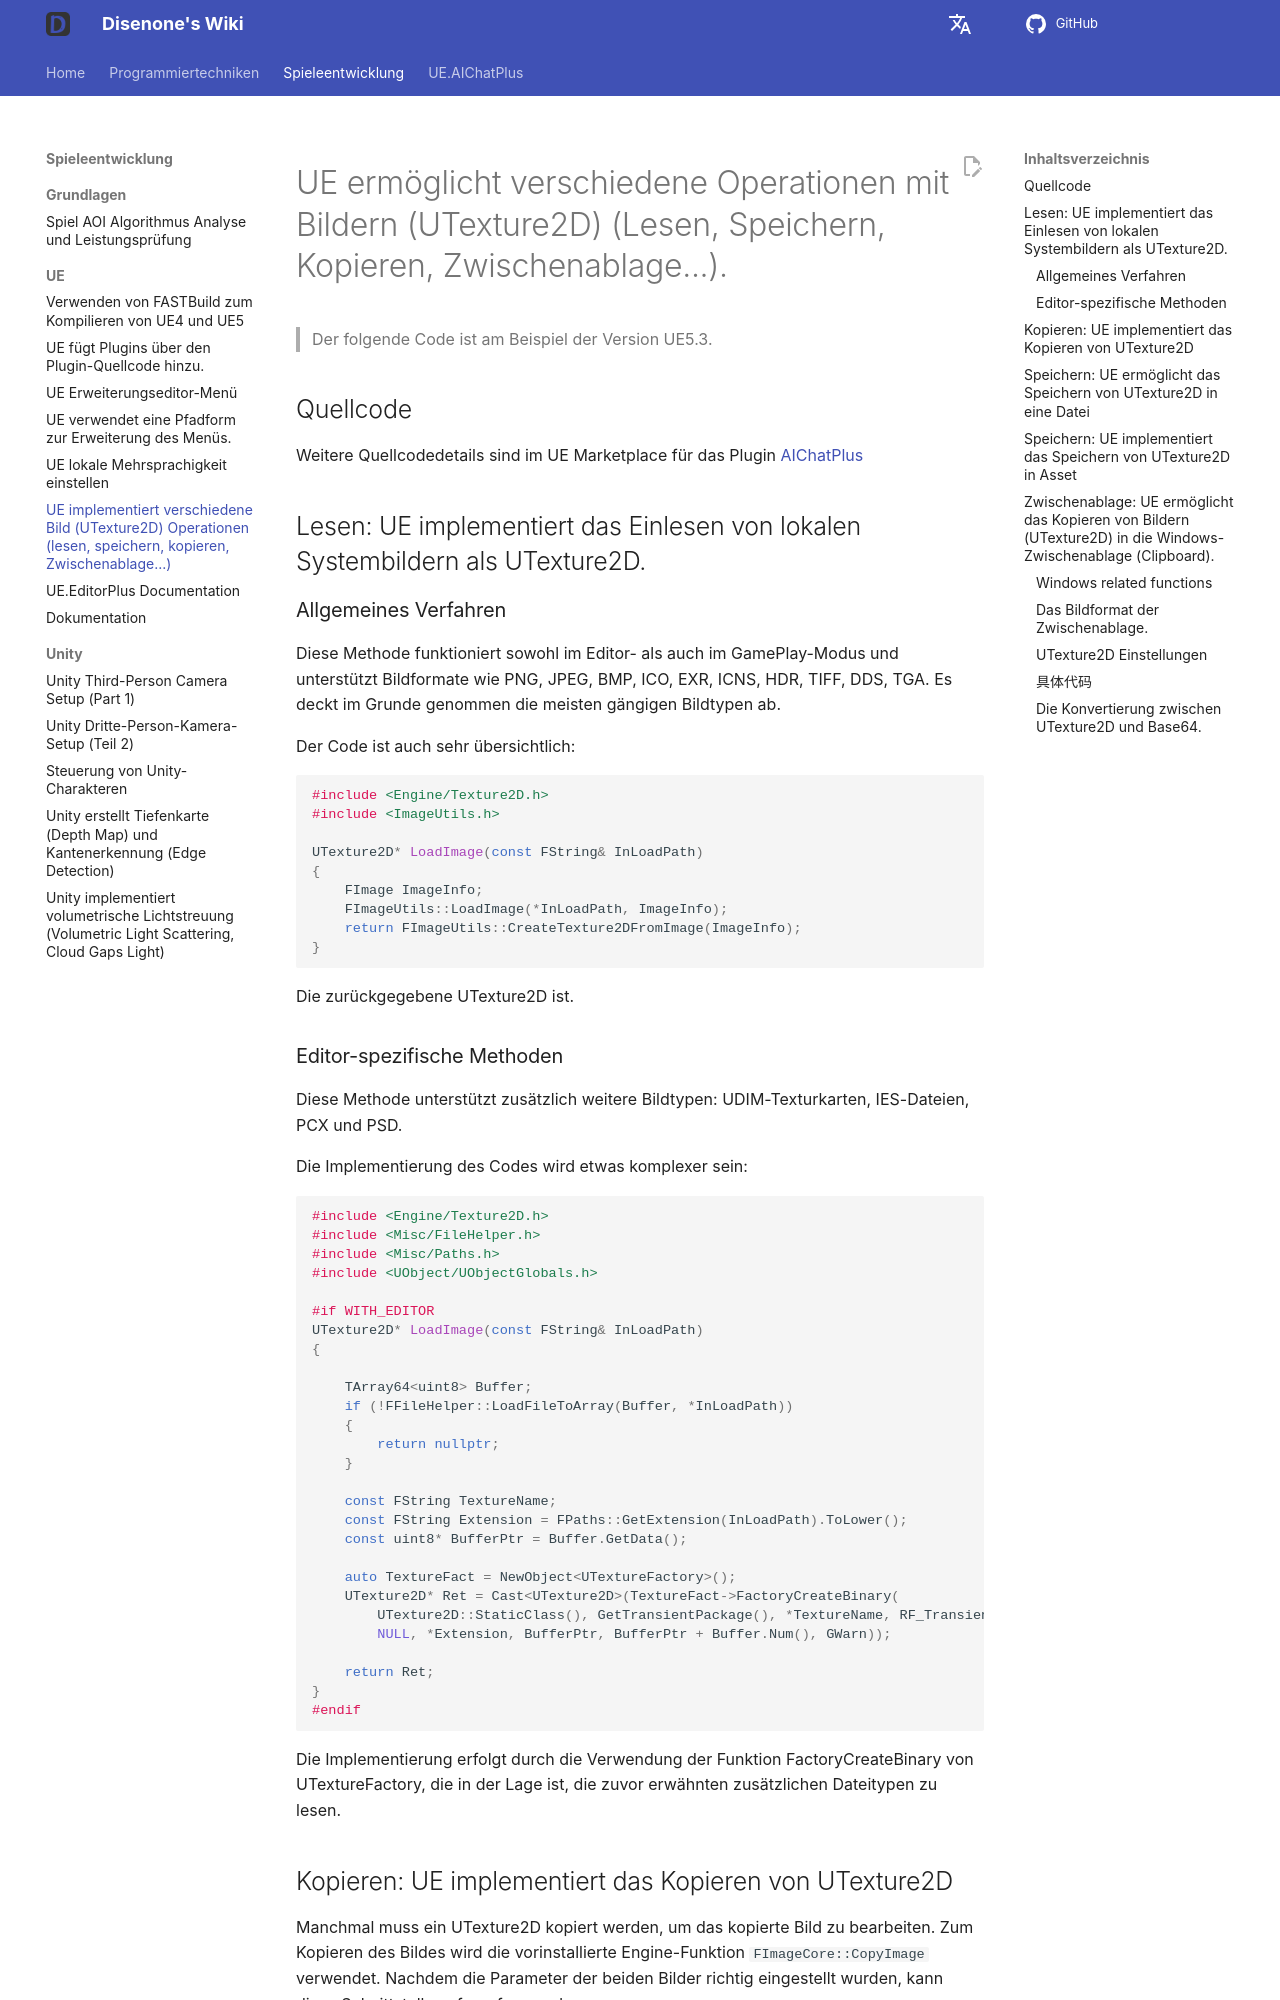

repository: disenone/wiki · page: de/ue-图片-各种图片操作/index.html · generator: mkdocs

---
layout: post
title: UE implementiert verschiedene Bild (UTexture2D) Operationen (lesen, speichern,
  kopieren, Zwischenablage...)
tags:
- dev
- game
- UE
- UnreanEngine
- UE4
- UE5
- UE Editor
- UE Plugin
- UE Image
- UE Load Image
- UE Load File
- Copy
- Save
- Clipboard
description: UE implementiert das Lesen von lokalen Systembildern.
---

<meta property="og:title" content="UE 实现读取本地系统图片" />

#UE ermöglicht verschiedene Operationen mit Bildern (UTexture2D) (Lesen, Speichern, Kopieren, Zwischenablage...).

> Der folgende Code ist am Beispiel der Version UE5.3.

##Quellcode

Weitere Quellcodedetails sind im UE Marketplace für das Plugin [AIChatPlus](https://www.unrealengine.com/marketplace/zh-CN/product/aichatplus-ai-chat-integration-openai-azure-claude-gemini)

##Lesen: UE implementiert das Einlesen von lokalen Systembildern als UTexture2D.

###Allgemeines Verfahren

Diese Methode funktioniert sowohl im Editor- als auch im GamePlay-Modus und unterstützt Bildformate wie PNG, JPEG, BMP, ICO, EXR, ICNS, HDR, TIFF, DDS, TGA. Es deckt im Grunde genommen die meisten gängigen Bildtypen ab.

Der Code ist auch sehr übersichtlich:

```cpp
#include <Engine/Texture2D.h>
#include <ImageUtils.h>

UTexture2D* LoadImage(const FString& InLoadPath)
{
	FImage ImageInfo;
	FImageUtils::LoadImage(*InLoadPath, ImageInfo);
	return FImageUtils::CreateTexture2DFromImage(ImageInfo);
}

```

Die zurückgegebene UTexture2D ist.

###Editor-spezifische Methoden

Diese Methode unterstützt zusätzlich weitere Bildtypen: UDIM-Texturkarten, IES-Dateien, PCX und PSD.

Die Implementierung des Codes wird etwas komplexer sein:

```cpp
#include <Engine/Texture2D.h>
#include <Misc/FileHelper.h>
#include <Misc/Paths.h>
#include <UObject/UObjectGlobals.h>

#if WITH_EDITOR
UTexture2D* LoadImage(const FString& InLoadPath)
{

	TArray64<uint8> Buffer;
	if (!FFileHelper::LoadFileToArray(Buffer, *InLoadPath))
	{
		return nullptr;
	}

	const FString TextureName;
	const FString Extension = FPaths::GetExtension(InLoadPath).ToLower();
	const uint8* BufferPtr = Buffer.GetData();

	auto TextureFact = NewObject<UTextureFactory>();
	UTexture2D* Ret = Cast<UTexture2D>(TextureFact->FactoryCreateBinary(
		UTexture2D::StaticClass(), GetTransientPackage(), *TextureName, RF_Transient,
		NULL, *Extension, BufferPtr, BufferPtr + Buffer.Num(), GWarn));

	return Ret;
}
#endif
```

Die Implementierung erfolgt durch die Verwendung der Funktion FactoryCreateBinary von UTextureFactory, die in der Lage ist, die zuvor erwähnten zusätzlichen Dateitypen zu lesen.

##Kopieren: UE implementiert das Kopieren von UTexture2D

Manchmal muss ein UTexture2D kopiert werden, um das kopierte Bild zu bearbeiten. Zum Kopieren des Bildes wird die vorinstallierte Engine-Funktion `FImageCore::CopyImage` verwendet. Nachdem die Parameter der beiden Bilder richtig eingestellt wurden, kann diese Schnittstelle aufgerufen werden.
